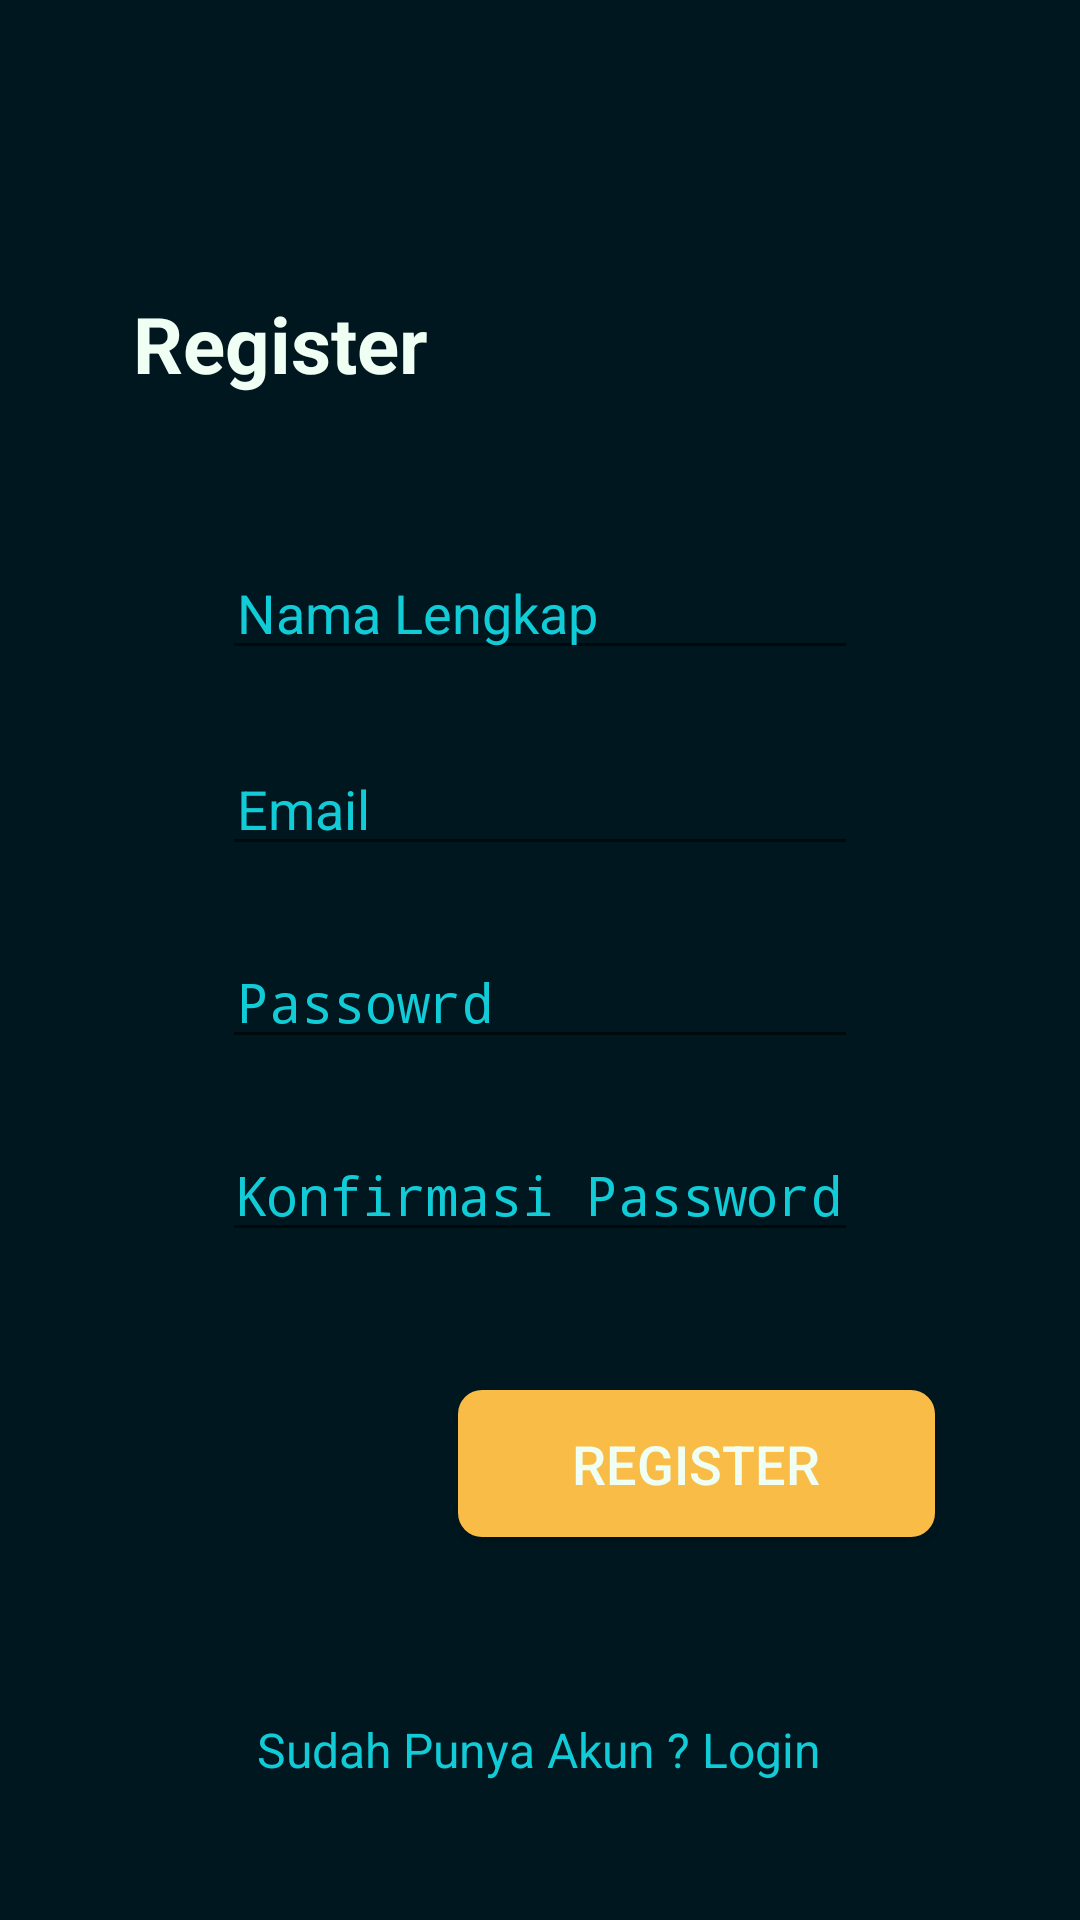

Produce the Android XML layout that renders to this screen, including the resource entries it uses.
<!-- AndroidManifest.xml: activity theme Form -->
<!-- res/layout/activity_register.xml -->
<?xml version="1.0" encoding="utf-8"?>
<androidx.constraintlayout.widget.ConstraintLayout
    xmlns:android="http://schemas.android.com/apk/res/android"
    xmlns:app="http://schemas.android.com/apk/res-auto"
    xmlns:tools="http://schemas.android.com/tools"
    android:id="@+id/nestedScrollView"
    android:layout_width="match_parent"
    android:layout_height="match_parent"
    tools:context=".activity.RegisterActivity"
    android:background="@color/colorFront">


    <TextView
        android:id="@+id/textView2"
        android:layout_width="wrap_content"
        android:layout_height="wrap_content"
        android:layout_marginStart="74dp"
        android:layout_marginTop="97dp"
        android:layout_marginEnd="247dp"
        android:text="Register"
        android:textColor="@color/colorWhite"
        android:textSize="26sp"
        android:textStyle="bold"
        app:layout_constraintEnd_toEndOf="parent"
        app:layout_constraintStart_toStartOf="parent"
        app:layout_constraintTop_toTopOf="parent" />


    <EditText
        android:id="@+id/edt_namaLengkap"
        android:layout_width="match_parent"
        android:layout_height="wrap_content"
        android:layout_marginStart="74dp"
        android:layout_marginTop="50dp"
        android:layout_marginEnd="74dp"
        android:ems="10"
        android:hint="Nama Lengkap"
        android:inputType="textPersonName"
        android:maxLines="1"
        android:paddingStart="5dp"
        android:textColor="@color/colorYellow"
        android:textColorHint="@color/colorBlueLight"
        android:textSize="18sp"
        app:layout_constraintEnd_toEndOf="parent"
        app:layout_constraintHorizontal_bias="0.0"
        app:layout_constraintStart_toStartOf="parent"
        app:layout_constraintTop_toBottomOf="@+id/textView2" />

    <EditText
        android:id="@+id/edt_emailRegist"
        android:layout_width="match_parent"
        android:layout_height="wrap_content"
        android:layout_marginStart="74dp"
        android:layout_marginTop="24dp"
        android:layout_marginEnd="74dp"
        android:hint="Email"
        android:inputType="textEmailAddress"
        android:maxLines="1"
        android:paddingStart="5dp"
        android:textColor="@color/colorYellow"
        android:textColorHint="@color/colorBlueLight"
        android:textSize="18sp"
        app:layout_constraintEnd_toEndOf="parent"
        app:layout_constraintHorizontal_bias="0.0"
        app:layout_constraintStart_toStartOf="parent"
        app:layout_constraintTop_toBottomOf="@+id/edt_namaLengkap" />

    <EditText
        android:id="@+id/edt_passwordRegist"
        android:layout_width="match_parent"
        android:layout_height="wrap_content"
        android:layout_marginStart="74dp"
        android:layout_marginTop="23dp"
        android:layout_marginEnd="74dp"
        android:hint="Passowrd"
        android:textColorHint="@color/colorBlueLight"
        android:textColor="@color/colorYellow"
        android:paddingStart="5dp"
        android:textSize="18sp"
        android:maxLines="1"
        android:inputType="textPassword"
        app:layout_constraintEnd_toEndOf="parent"
        app:layout_constraintStart_toStartOf="parent"
        app:layout_constraintTop_toBottomOf="@+id/edt_emailRegist" />

    <EditText
        android:id="@+id/edt_konfPasswordRegist"
        android:layout_width="match_parent"
        android:layout_height="wrap_content"
        android:layout_marginStart="74dp"
        android:layout_marginTop="23dp"
        android:layout_marginEnd="74dp"
        android:hint="Konfirmasi Password"
        android:textColorHint="@color/colorBlueLight"
        android:textColor="@color/colorYellow"
        android:textSize="18sp"
        android:inputType="textPassword"
        android:maxLines="1"
        app:layout_constraintEnd_toEndOf="parent"
        app:layout_constraintStart_toStartOf="parent"
        app:layout_constraintTop_toBottomOf="@+id/edt_passwordRegist" />

    <Button
        android:id="@+id/btn_regist"
        android:layout_width="159dp"
        android:layout_height="49dp"
        android:layout_marginStart="178dp"
        android:layout_marginTop="46dp"
        android:layout_marginEnd="74dp"
        android:background="@drawable/bg_btn"
        android:text="REGISTER"
        android:textSize="18sp"
        android:textColor="@color/colorWhite"
        app:layout_constraintEnd_toEndOf="parent"
        app:layout_constraintStart_toStartOf="parent"
        app:layout_constraintTop_toBottomOf="@+id/edt_konfPasswordRegist" />

    <TextView
        android:id="@+id/tv_haveAccount"
        android:layout_width="wrap_content"
        android:layout_height="wrap_content"
        android:layout_marginStart="123dp"
        android:layout_marginTop="60dp"
        android:layout_marginEnd="124dp"
        android:text="Sudah Punya Akun ? Login"
        android:textSize="16sp"
        app:layout_constraintEnd_toEndOf="parent"
        app:layout_constraintStart_toStartOf="parent"
        android:textColor="@color/colorBlueLight"
        app:layout_constraintTop_toBottomOf="@+id/btn_regist" />


</androidx.constraintlayout.widget.ConstraintLayout>
<!-- resources referenced by this layout -->
<resources>
  <color name="colorBlueLight">#11CBD7</color>
  <color name="colorFront">#00171F</color>
  <color name="colorWhite">#EFFFF4</color>
  <color name="colorYellow">#F9BC46</color>
  <!-- drawable bg_btn (drawable) -->
  <?xml version="1.0" encoding="utf-8"?>
  <shape xmlns:android="http://schemas.android.com/apk/res/android">
      <solid android:color="@color/colorYellow"/>
      <corners
          android:radius="8dp"/>
  
  </shape>
  <style name="Form" parent="Theme.AppCompat.Light.NoActionBar">
          <item name="colorPrimaryDark">@color/colorFront</item>
      </style>
</resources>
